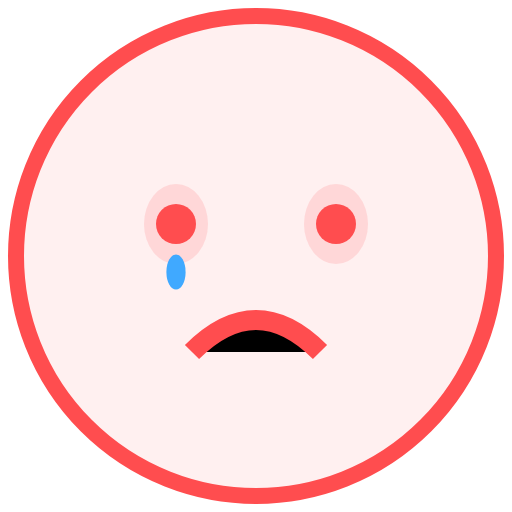
t = 0.00 s
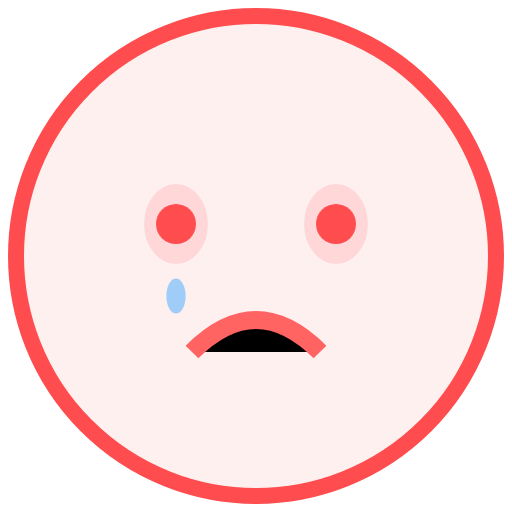
t = 0.30 s
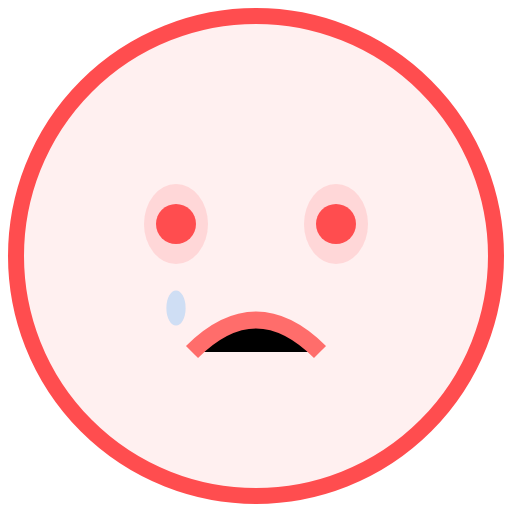
t = 0.45 s
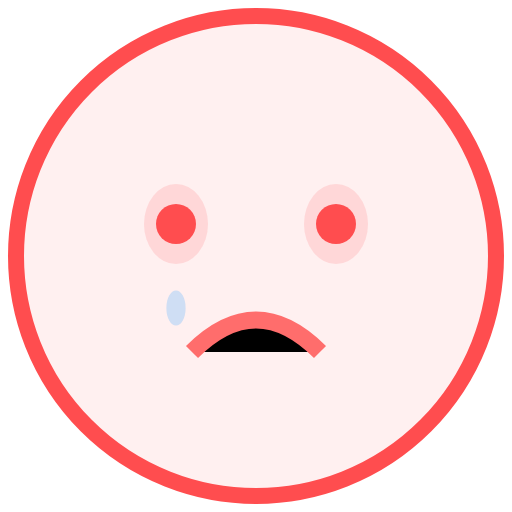
t = 0.75 s
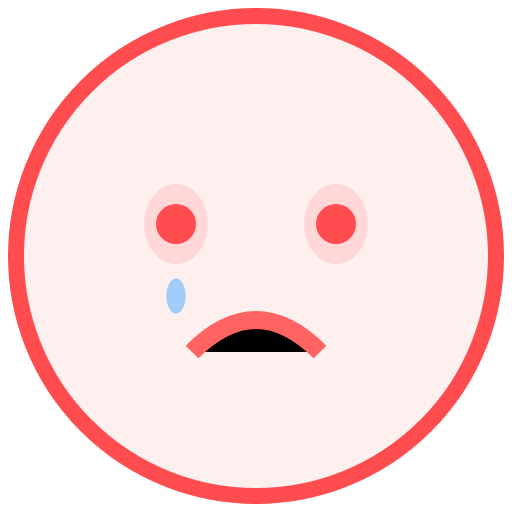
t = 0.90 s
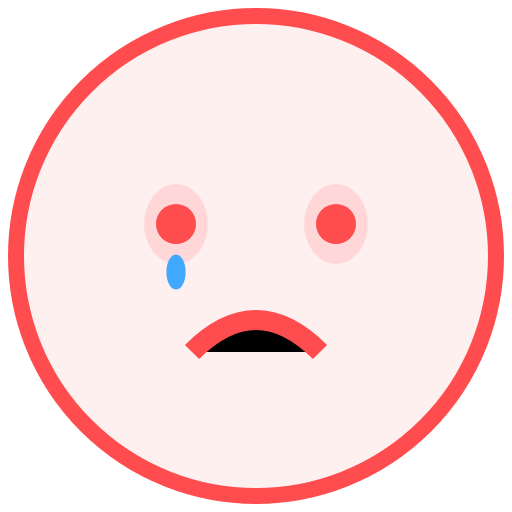
t = 1.20 s

The animated SVG that drew these frames (rendered in a browser with its animation timeline set to each time). Animation: 7 SMIL elements (animate=5,set=2); one cycle of 1.20 s, repeats indefinitely.

<svg width="64" height="64" viewBox="0 0 64 64" fill="none" xmlns="http://www.w3.org/2000/svg">
  <circle cx="32" cy="32" r="30" fill="#fff0f0" stroke="#ff4d4f" stroke-width="2" />
  <ellipse cx="22" cy="28" rx="4" ry="5" fill="#ff4d4f" fill-opacity="0.15" />
  <ellipse cx="42" cy="28" rx="4" ry="5" fill="#ff4d4f" fill-opacity="0.15" />
  <circle cx="22" cy="28" r="2.5" fill="#ff4d4f" />
  <circle cx="42" cy="28" r="2.5" fill="#ff4d4f" />
  <!-- Animated mouth: oscillates from deep to shallow frown -->
  <path>
    <animate
      attributeName="d"
      values="M24 44 Q32 36 40 44;M24 44 Q32 40 40 44;M24 44 Q32 36 40 44"
      keyTimes="0;0.5;1"
      dur="1.2s"
      repeatCount="indefinite"
    />
    <animate
      attributeName="stroke"
      values="#ff4d4f;#ff7875;#ff4d4f"
      keyTimes="0;0.5;1"
      dur="1.2s"
      repeatCount="indefinite"
    />
    <animate
      attributeName="stroke-width"
      values="2.5;2;2.5"
      keyTimes="0;0.5;1"
      dur="1.2s"
      repeatCount="indefinite"
    />
    <set attributeName="d" to="M24 44 Q32 36 40 44" begin="0s" />
    <set attributeName="fill" to="none" begin="0s" />
  </path>
  <!-- Animated tear -->
  <ellipse id="tear" cx="22" cy="34" rx="1.2" ry="2.2" fill="#40a9ff">
    <animate
      attributeName="cy"
      values="34;40;34"
      keyTimes="0;0.5;1"
      dur="1.2s"
      repeatCount="indefinite"
    />
    <animate
      attributeName="opacity"
      values="1;0;1"
      keyTimes="0;0.5;1"
      dur="1.2s"
      repeatCount="indefinite"
    />
  </ellipse>
</svg>
